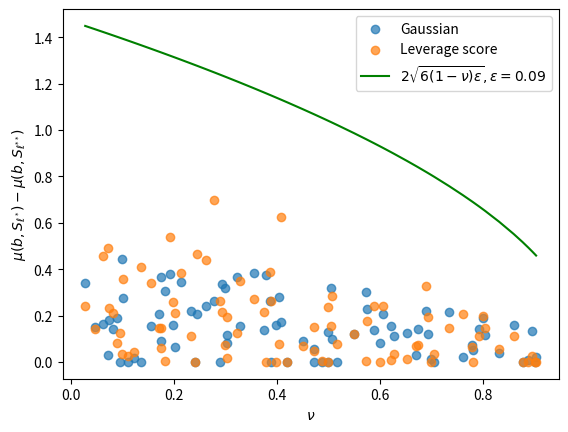

The script that saved this image:
# This script creates the plots in Figure 1 of our paper

from numpy import arange, corrcoef, sqrt, sum, transpose, zeros
from numpy.linalg import lstsq, svd, norm
from numpy.random import choice, normal, seed
import numpy as np
from scipy.linalg import null_space
import matplotlib.pyplot as plt

# Settings
N, d = 1000, 50  # Size of A
kappa_list = np.linspace(0.1,0.9,9)
phi_list = np.linspace(0.1,0.9,9)
nu_list = []
mu_dif_list = []
no_sketches = 10
m = 100  # Embedding dimension
seed(2)  # Set seed for reproducability

# Generate A, Q
A = normal(size=(N, d))
Q = svd(A, full_matrices=False)[0]

# Generate the b components
z1 = normal(size=(d, 1))
b1 = Q @ z1
b1 = b1 / norm(b1)
z2 = normal(size=(N, 1))
b2 = z2 - Q @ (transpose(Q) @ z2)
b2 = b2 / norm(b2)

# Generate the random component for bt (called \tilde{b} in the paper)
z3 = normal(size=(N, 1))

# Draw leverage score sampling sketches
# Storing these as dense matrices since they're small
p = sum(Q**2, axis=1) / d  # Leverage score sampling distribution

# Look through all pairs of kappa, phi and generate plots
for kappa in kappa_list:
    for phi in phi_list:
        # Draw all Gaussian sketches
        G = [normal(scale=1/sqrt(m), size=(m, N)) for k in range(no_sketches)]
        S = []
        rows = arange(m)
        for k in range(no_sketches):
            sketch = zeros(shape=(m, N))
            cols = choice(N, size=m, replace=True, p=p)
            vals = 1/sqrt(m * p[cols])
            sketch[rows, cols] = vals
            S.append(sketch)
        # Finish constructing b
        b = kappa * b1 + sqrt(1 - kappa**2) * b2

        # Finish constructing bt
        bt2 = z3 - b @ (transpose(b) @ z3)  # Component orthogonal to b
        bt2 = bt2 / norm(bt2)
        bt = phi * b + sqrt(1 - phi**2) * bt2

        # Check generated data
        print("Checking generated data for kappa = {:.4f}, phi = {:.4f}...".
              format(kappa, phi))
        kappa_emp = norm(Q @ transpose(Q) @ b) / norm(b)
        print("\tEmprirical kappa: {:.4f}".format(kappa_emp))
        phi_emp = float(transpose(b) @ bt)
        print("\tEmprirical phi: {:.4f}".format(phi_emp))
        Qper = null_space(Q.T)
        PQperb = Qper @ transpose(Qper) @ b 
        PQperbt = Qper @ transpose(Qper) @ bt
        nu_emp = float((transpose(PQperb) @ PQperbt)/(norm(PQperb)*norm(PQperbt)))
        print("\tEmprirical nu: {:.4f}".format(nu_emp))
        nu_list.append(nu_emp)

        # Compute all optimality coefficients for Gaussian sketch
        mu_Gaussian = zeros(shape=no_sketches)  # \mu^2(b, S)
        mu_Gaussian_t = zeros(shape=no_sketches)  # \mu^2(\tilde{b}, S)
        x_opt_b = lstsq(A, b, rcond=None)[0]
        x_opt_bt = lstsq(A, bt, rcond=None)[0]
        r = norm(A @ x_opt_b - b)
        rt = norm(A @ x_opt_bt - bt)
        new_mu_diff = np.empty(shape=2)
        min_mu_Gaussian_t = np.inf
        for sketch in range(no_sketches):
            x_hat_b = lstsq(G[sketch] @ A, G[sketch] @ b, rcond=None)[0]
            x_hat_bt = lstsq(G[sketch] @ A, G[sketch] @ bt, rcond=None)[0]
            rS = norm(A @ x_hat_b - b)
            rSt = norm(A @ x_hat_bt - bt)
            mu_Gaussian[sketch] = rS**2 / r**2 - 1
            mu_Gaussian_t[sketch] = rSt**2 / rt**2 - 1
            if mu_Gaussian_t[sketch] < min_mu_Gaussian_t:
                best_sketch = sketch
                min_mu_Gaussian_t = mu_Gaussian_t[best_sketch]
        new_mu_diff[0] = np.sqrt(mu_Gaussian[best_sketch]) - np.sqrt(np.min(mu_Gaussian))

        # Compute all optimality coefficients for leverage score sketch
        mu_levscore = zeros(shape=no_sketches)
        mu_levscore_t = zeros(shape=no_sketches)
        min_mu_levscore_t = np.inf
        for sketch in range(no_sketches):
            x_hat_b = lstsq(S[sketch] @ A, S[sketch] @ b, rcond=None)[0]
            x_hat_bt = lstsq(S[sketch] @ A, S[sketch] @ bt, rcond=None)[0]
            rS = norm(A @ x_hat_b - b)
            rSt = norm(A @ x_hat_bt - bt)
            mu_levscore[sketch] = rS**2 / r**2 - 1
            mu_levscore_t[sketch] = rSt**2 / rt**2 - 1
            if mu_levscore_t[sketch] < min_mu_levscore_t:
                best_sketch = sketch
                min_mu_levscore_t = mu_levscore_t[best_sketch]
        
        new_mu_diff[1] = np.sqrt(mu_levscore[best_sketch]) - np.sqrt(np.min(mu_levscore))
        mu_dif_list.append(new_mu_diff)

        print("\tOptimality coefficient correlation...")
        print("\t\tGaussian: {:.2f}".
              format(corrcoef(mu_Gaussian_t, mu_Gaussian)[0, 1]))
        print("\t\tLeverage score: {:.2f}".
              format(corrcoef(mu_levscore_t, mu_levscore)[0, 1]))

nu_list, mu_dif_list = np.array(nu_list),np.array(mu_dif_list)
plt.scatter(nu_list,mu_dif_list[:,0],label=r'Gaussian',alpha=0.7)
plt.scatter(nu_list,mu_dif_list[:,1],label=r'Leverage score',alpha=0.7)
plt.plot(np.sort(nu_list),0.6*np.sqrt(6)*np.sqrt(1.0-np.sort(nu_list)),c='g',label=r'$2\sqrt{6(1-\nu)\epsilon},\epsilon=0.09$')
plt.xlabel(r'$\nu$', fontsize=10)
plt.ylabel(r'$\mu(b,S_{\ell^*})-\mu(b,S_{\ell^{**}})$',fontsize=10)
plt.legend()
plt.savefig("synthetic_experiment_thm33.eps", bbox_inches="tight",format='eps')
plt.show()

print("Done")
